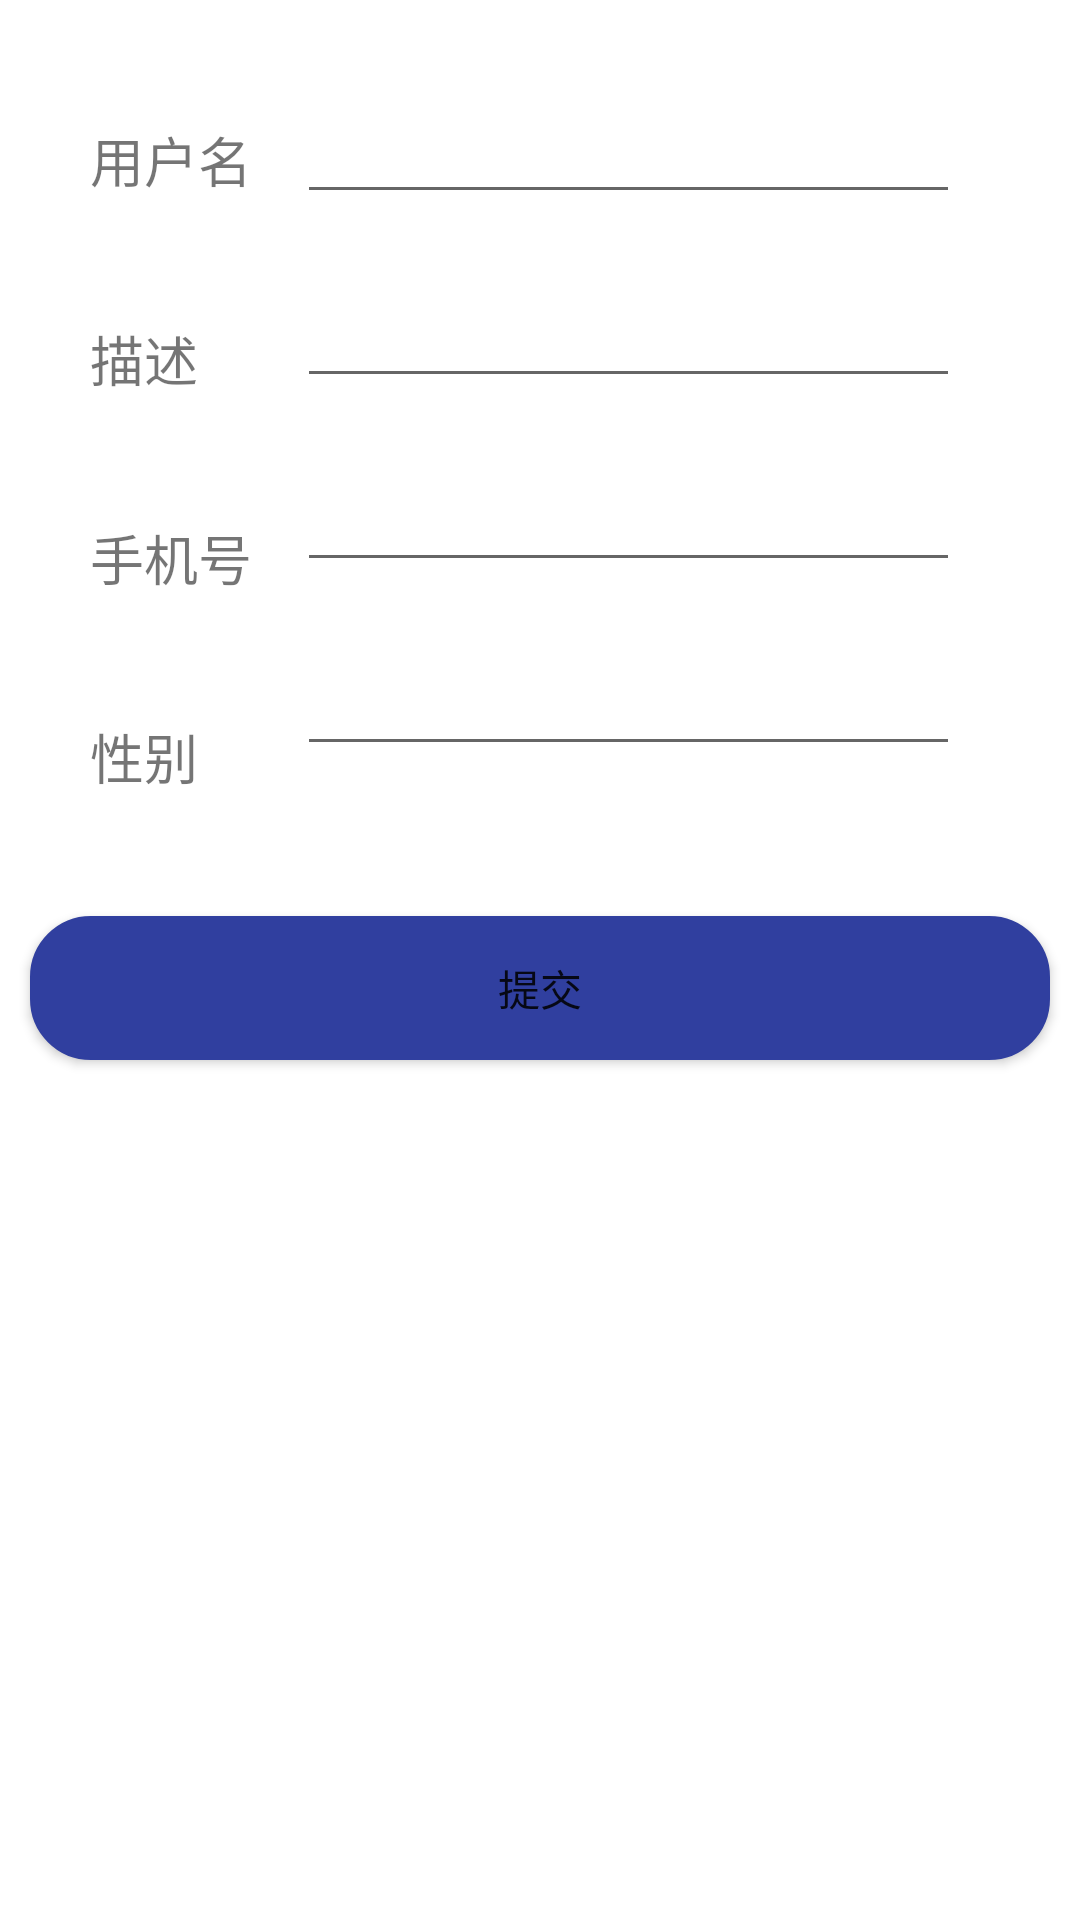

Here is an Android app screen rendered from its layout file. Give the layout XML and the strings, colors and styles it references.
<!-- AndroidManifest.xml: application theme AppTheme -->
<!-- res/layout/view_personaldata.xml -->
<?xml version="1.0" encoding="utf-8"?>
<LinearLayout xmlns:android="http://schemas.android.com/apk/res/android"
    android:layout_width="match_parent"
    android:layout_height="380dp"
    android:orientation="vertical"
    android:layout_gravity="center"
    android:background="@color/white"
    >


    <RelativeLayout
        android:layout_width="match_parent"
        android:layout_height="wrap_content">

        <TextView
            android:id="@+id/txt_person_name"
            android:layout_width="wrap_content"
            android:layout_height="wrap_content"
            android:layout_alignParentLeft="true"
            android:layout_alignParentTop="true"
            android:layout_marginLeft="30dp"
            android:layout_marginRight="15dp"
            android:layout_marginTop="40dp"
            android:gravity="center"
            android:text="用户名"
            android:textSize="18sp" />

        <EditText
            android:id="@+id/et_person_name"
            android:layout_width="match_parent"
            android:layout_height="wrap_content"
            android:layout_marginRight="40dp"
            android:layout_marginTop="30dp"
            android:layout_toRightOf="@id/txt_person_name"
            />

        <TextView
            android:id="@+id/txt_person_desc"
            android:layout_width="wrap_content"
            android:layout_height="wrap_content"
            android:layout_alignParentLeft="true"
            android:layout_below="@id/txt_person_name"
            android:layout_marginLeft="30dp"
            android:layout_marginRight="15dp"
            android:layout_marginTop="40dp"

            android:gravity="center"
            android:text="描述"
            android:textSize="18sp" />

        <EditText
            android:id="@+id/et_person_desc"
            android:layout_width="match_parent"
            android:layout_height="wrap_content"
            android:layout_below="@id/et_person_name"
            android:layout_marginRight="40dp"
            android:layout_marginTop="20dp"
            android:layout_toRightOf="@id/txt_person_name"
            />

        <TextView
            android:id="@+id/txt_person_phone"
            android:layout_width="wrap_content"
            android:layout_height="wrap_content"
            android:layout_alignParentLeft="true"
            android:layout_below="@id/txt_person_desc"
            android:layout_marginLeft="30dp"
            android:layout_marginRight="15dp"
            android:layout_marginTop="40dp"

            android:gravity="center"
            android:text="手机号"
            android:textSize="18sp" />

        <EditText
            android:id="@+id/et_person_phone"
            android:layout_width="match_parent"
            android:layout_height="wrap_content"
            android:layout_below="@id/et_person_desc"
            android:layout_marginRight="40dp"
            android:layout_marginTop="20dp"
            android:layout_toRightOf="@id/txt_person_name"
            />


        <TextView
            android:id="@+id/txt_person_sex"
            android:layout_width="wrap_content"
            android:layout_height="wrap_content"
            android:layout_alignParentLeft="true"
            android:layout_below="@id/txt_person_phone"
            android:layout_marginLeft="30dp"
            android:layout_marginRight="15dp"
            android:layout_marginTop="40dp"
            android:gravity="center"
            android:text="性别"
            android:textSize="18sp" />

        <EditText
            android:id="@+id/et_person_sex"
            android:layout_width="match_parent"
            android:layout_height="wrap_content"
            android:layout_toRightOf="@id/txt_person_name"
            android:layout_below="@id/et_person_phone"
            android:layout_marginRight="40dp"
            android:layout_marginTop="20dp"
            />
    </RelativeLayout>

    <Button
        android:id="@+id/btn_commit_personaldata"
        android:layout_width="match_parent"
        android:layout_height="wrap_content"
        android:text="提交"
        android:gravity="center"
        android:background="@drawable/btn_enabled_shape"
        android:padding="10dp"
        android:layout_marginTop="40dp"
        android:layout_marginLeft="10dp"
        android:layout_marginRight="10dp"
        android:layout_marginBottom="10dp"
        />
</LinearLayout>
<!-- resources referenced by this layout -->
<resources>
  <color name="white">#ffffff</color>
  <!-- drawable btn_enabled_shape (drawable) -->
  <?xml version="1.0" encoding="utf-8"?>
  <shape xmlns:android="http://schemas.android.com/apk/res/android" android:shape="rectangle">
  
      <solid android:color="@color/colorPrimaryDark"></solid>
      <corners android:radius="20dp"></corners>
      <stroke
          android:width="0.7dp"
          android:color="@color/colorPrimaryDark"/>
  </shape>
  <style name="AppTheme" parent="Theme.AppCompat.Light.DarkActionBar">
          
          <item name="colorPrimary">@color/colorPrimary</item>
          <item name="colorPrimaryDark">@color/colorPrimaryDark</item>
          <item name="colorAccent">@color/colorAccent</item>
          <item name="actionSheetStyle">@style/ActionSheetStyleiOS7</item>
      </style>
  <color name="colorPrimaryDark">#303F9F</color>
  <color name="colorPrimary">#00000000</color>
  <color name="colorAccent">#FF4081</color>
</resources>
